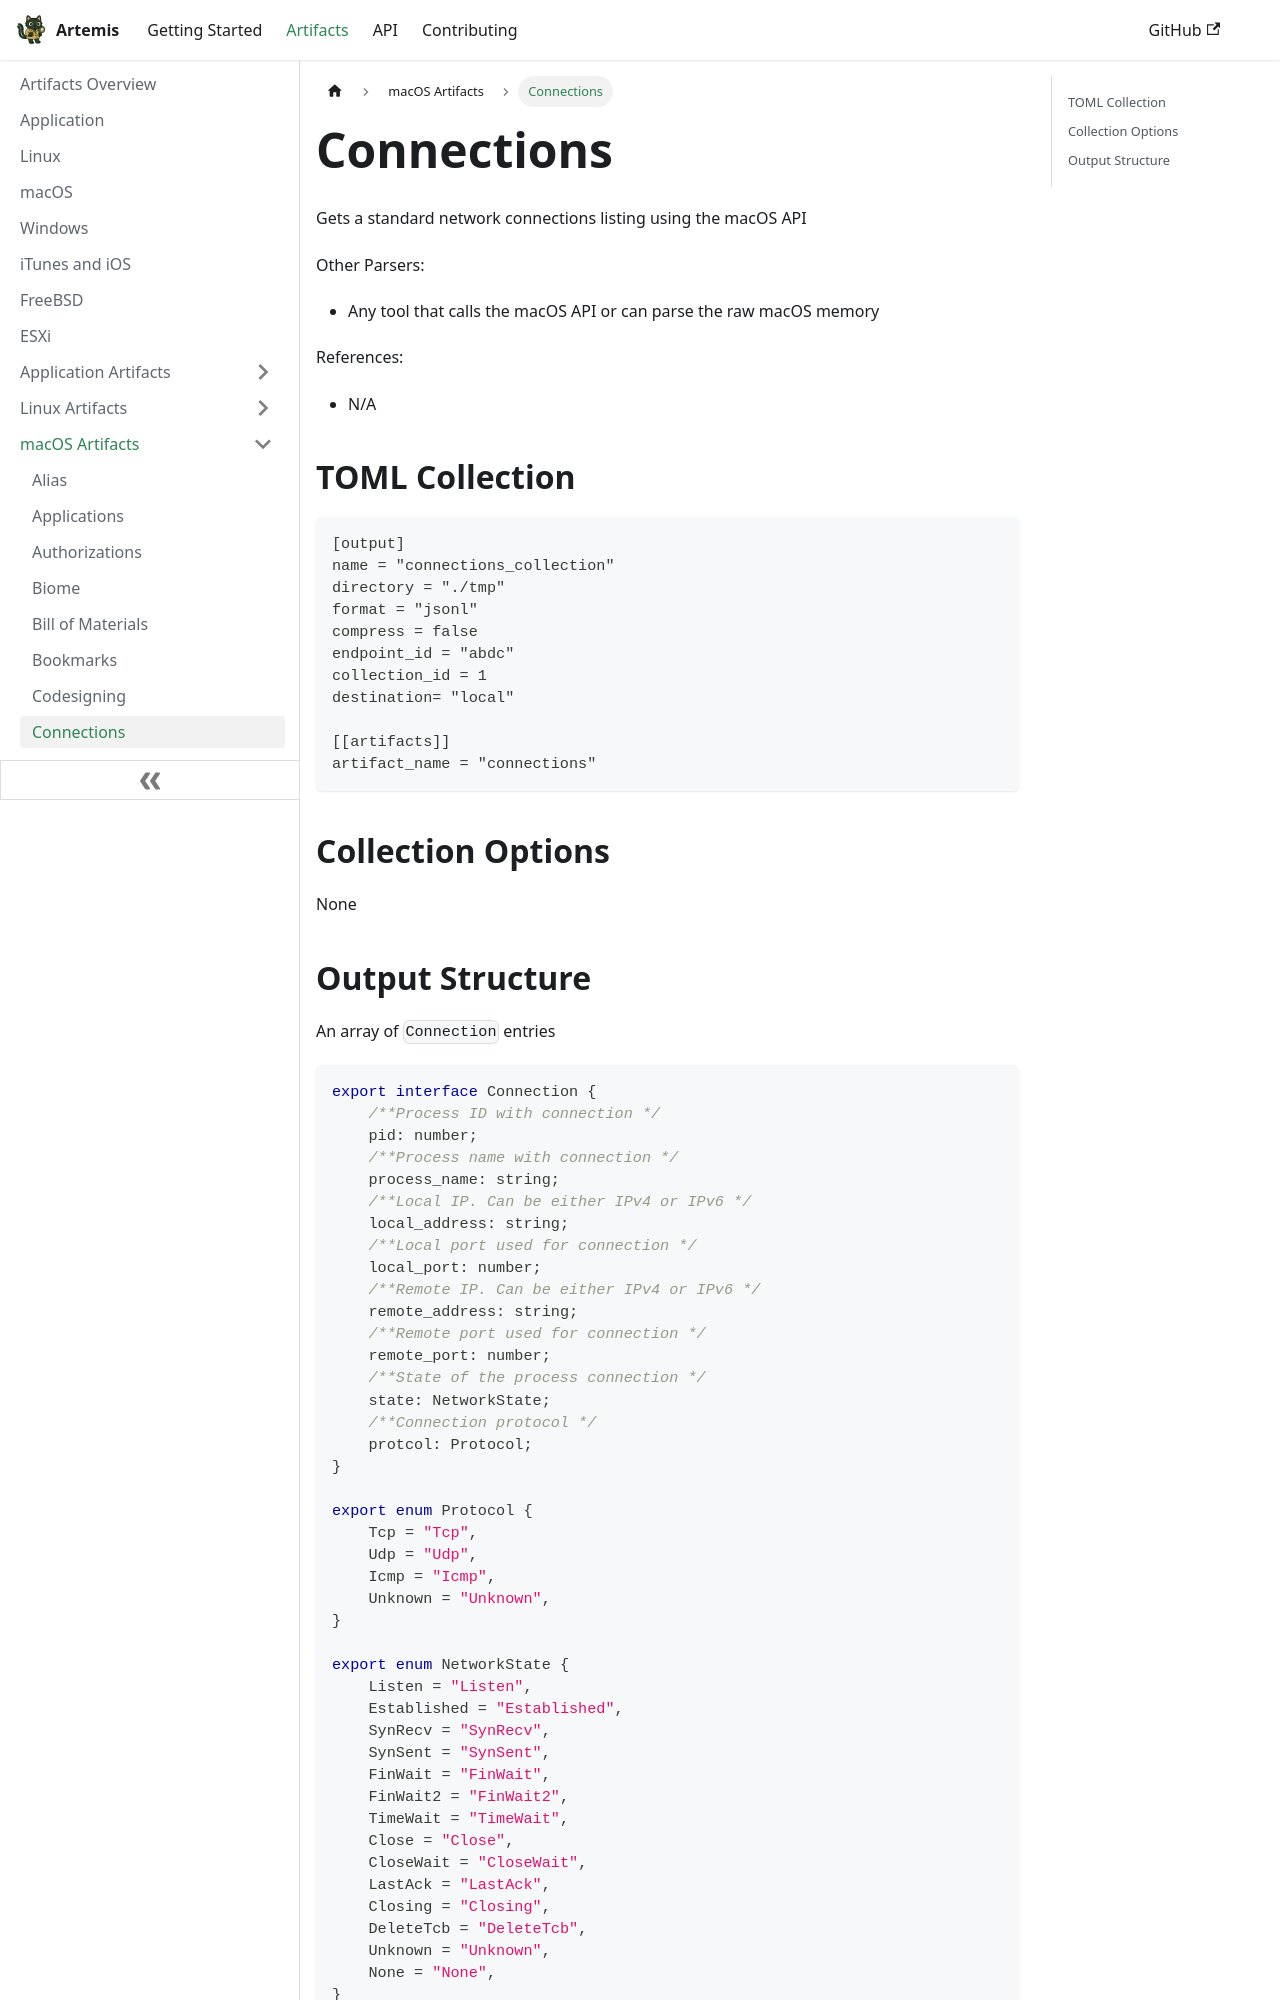

repository: puffyCid/artemis-api · page: docs/Artifacts/macOS Artifacts/connections.html · generator: docusaurus

---
description: macOS network connections
keywords:
  - macOS
  - volatile
---

# Connections

Gets a standard network connections listing using the macOS API

Other Parsers:

- Any tool that calls the macOS API or can parse the raw macOS memory

References:

- N/A

## TOML Collection

```toml
[output]
name = "connections_collection"
directory = "./tmp"
format = "jsonl"
compress = false
endpoint_id = "abdc"
collection_id = 1
destination= "local"

[[artifacts]]
artifact_name = "connections"
```

## Collection Options

None
